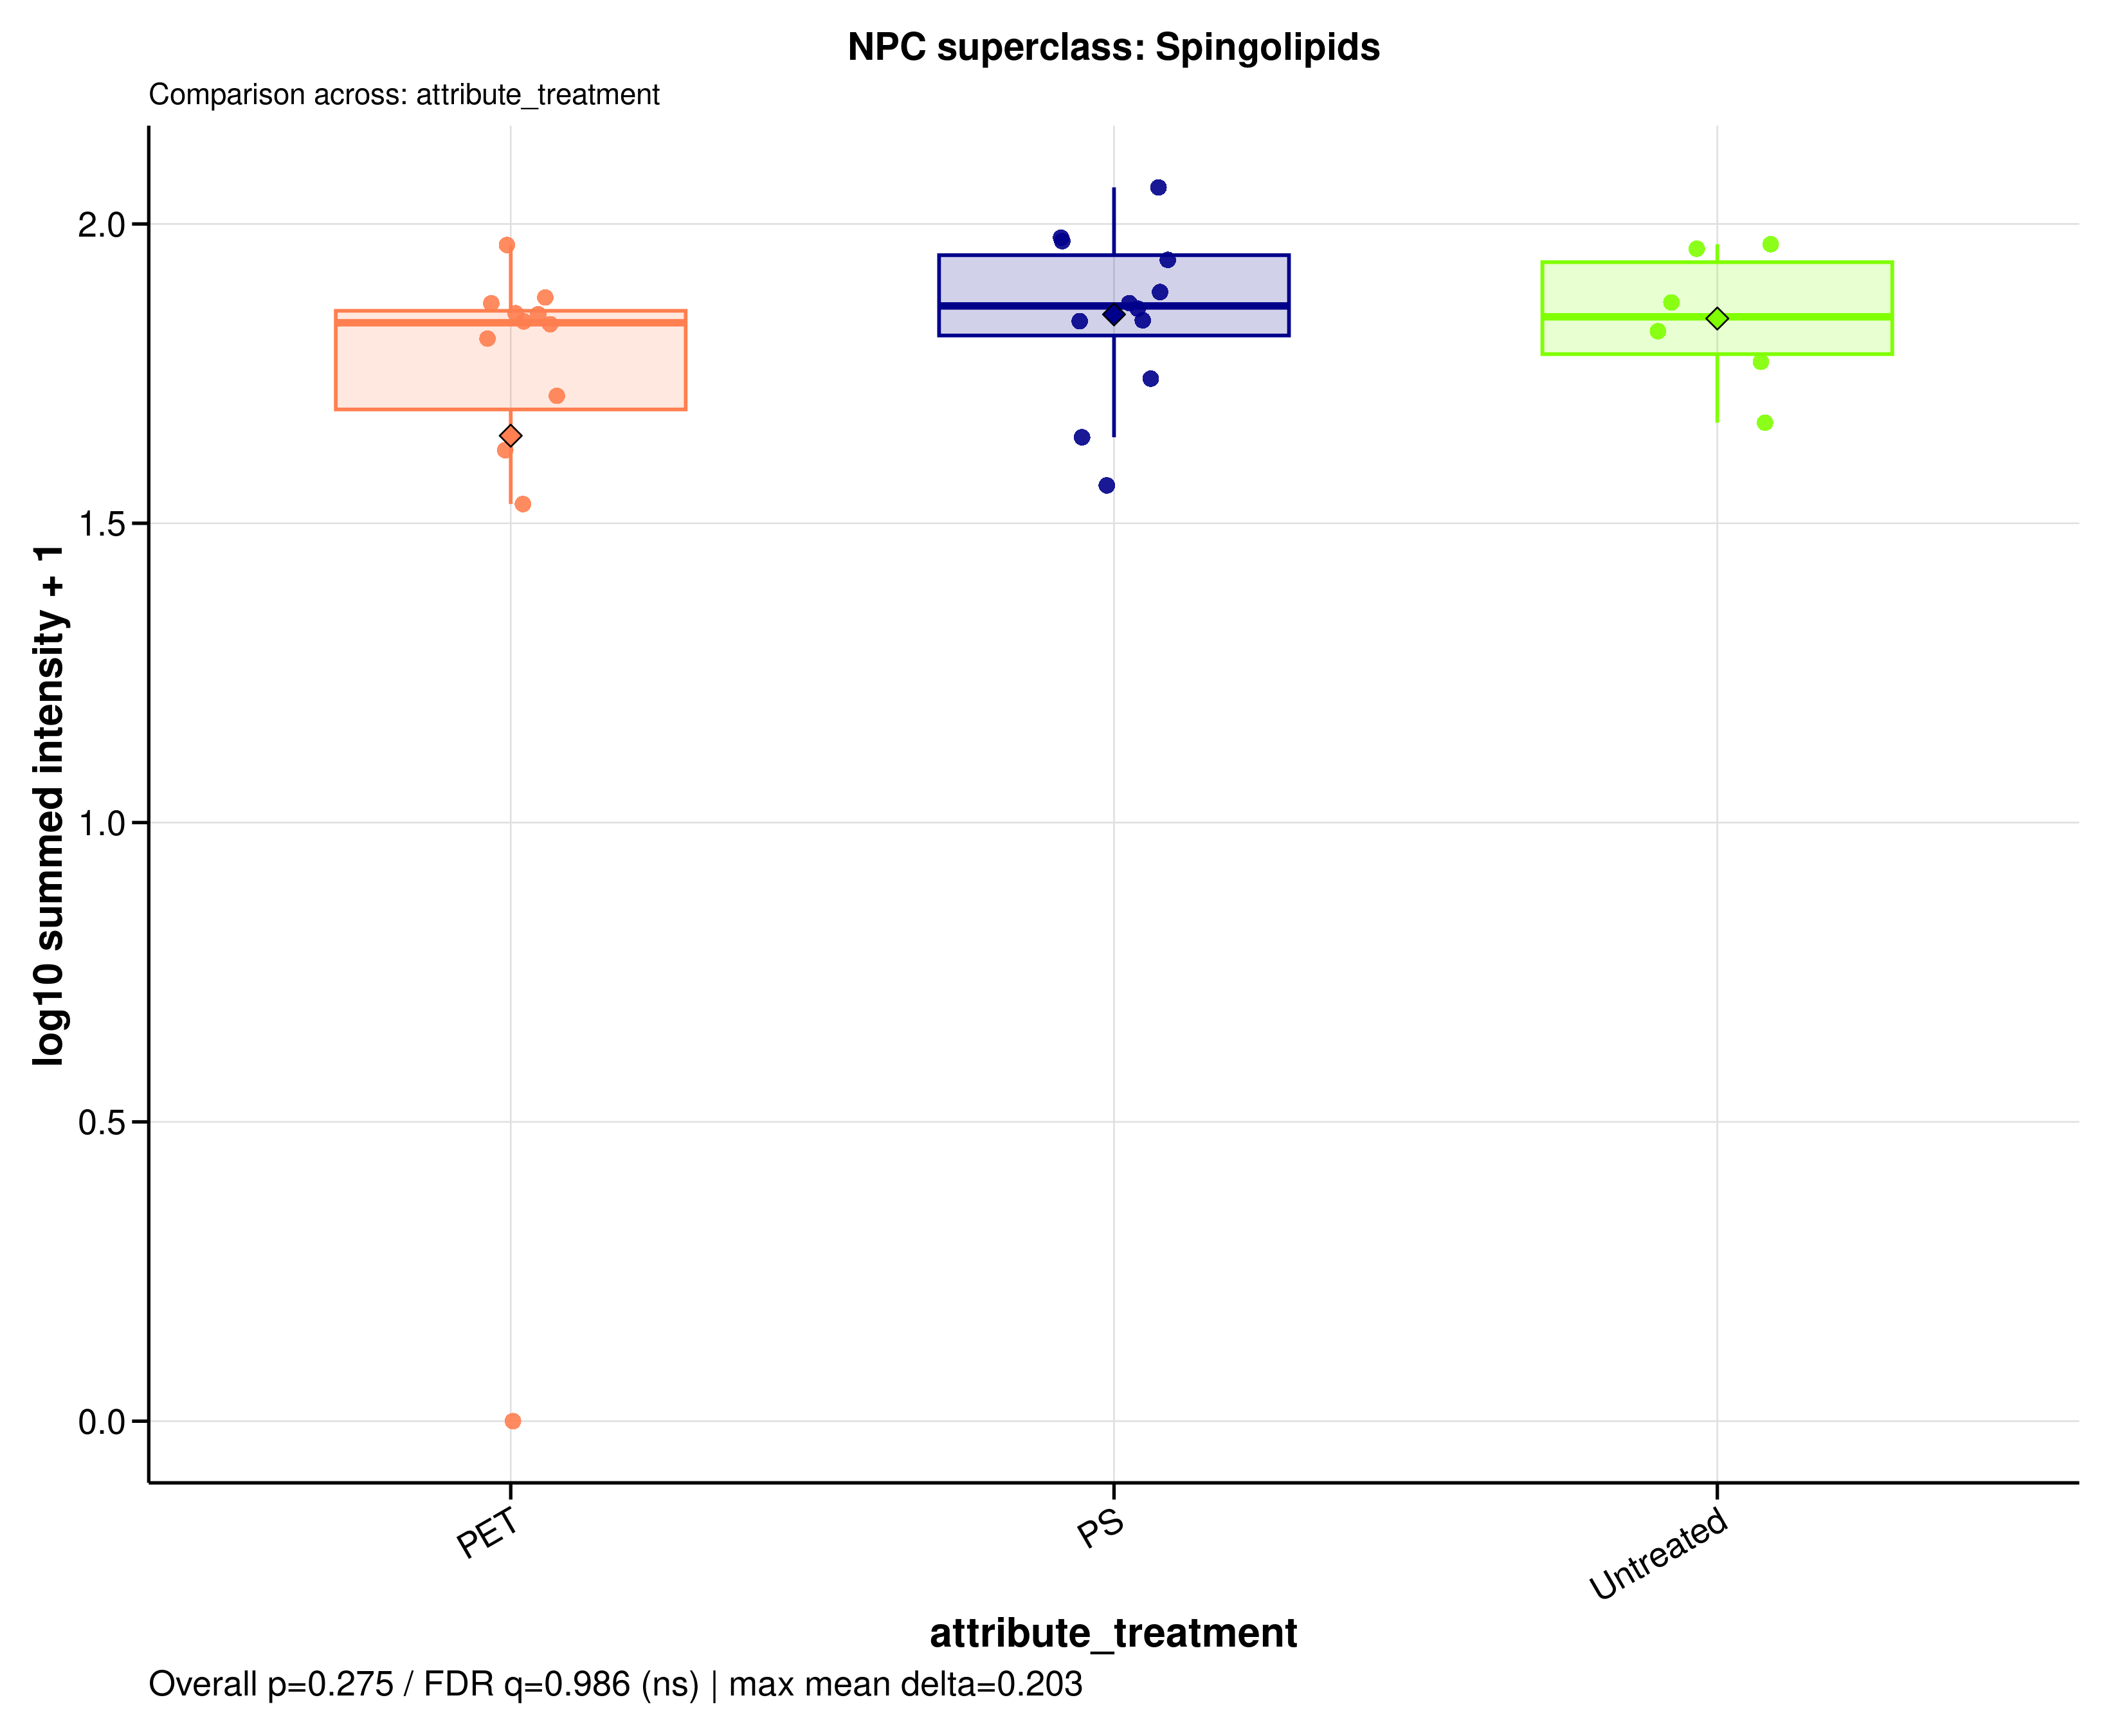

Source data for this figure (header and first rows):
sample_id	group	data_source	npc_level	npc_term	npc_label	npc_plot_label	npc_pathway	npc_superclass	npc_class	n_features	summed_intensity	plot_intensity	npc_overall_test	npc_overall_p_value	npc_overall_q_value	npc_overall_significance	npc_max_mean_difference	npc_max_median_difference
A549_110626_PET05	PET	filtered	superclass	Spingolipids	NPC superclass: Spingolipids	Spingolipids	Fatty acids | Polyketides	Spingolipids	Ceramides | Fatty acyl carnitines | Glyc…	214	67.01	1.833	kruskal_wallis	0.2749	0.9856	ns	0.2027	0.02808
A549_110626_PET100	PET	filtered	superclass	Spingolipids	NPC superclass: Spingolipids	Spingolipids	Fatty acids | Polyketides	Spingolipids	Ceramides | Fatty acyl carnitines | Glyc…	214	74.39	1.877	kruskal_wallis	0.2749	0.9856	ns	0.2027	0.02808
A549_110626_PS05	PS	filtered	superclass	Spingolipids	NPC superclass: Spingolipids	Spingolipids	Fatty acids | Polyketides	Spingolipids	Ceramides | Fatty acyl carnitines | Glyc…	214	68.03	1.839	kruskal_wallis	0.2749	0.9856	ns	0.2027	0.02808
A549_110626_PS100	PS	filtered	superclass	Spingolipids	NPC superclass: Spingolipids	Spingolipids	Fatty acids | Polyketides	Spingolipids	Ceramides | Fatty acyl carnitines | Glyc…	214	75.95	1.886	kruskal_wallis	0.2749	0.9856	ns	0.2027	0.02808
A549_110626_untreated	Untreated	filtered	superclass	Spingolipids	NPC superclass: Spingolipids	Spingolipids	Fatty acids | Polyketides	Spingolipids	Ceramides | Fatty acyl carnitines | Glyc…	214	91.5	1.966	kruskal_wallis	0.2749	0.9856	ns	0.2027	0.02808
A549_180626_PET05	PET	filtered	superclass	Spingolipids	NPC superclass: Spingolipids	Spingolipids	Fatty acids | Polyketides	Spingolipids	Ceramides | Fatty acyl carnitines | Glyc…	214	50.62	1.713	kruskal_wallis	0.2749	0.9856	ns	0.2027	0.02808
A549_180626_PET100	PET	filtered	superclass	Spingolipids	NPC superclass: Spingolipids	Spingolipids	Fatty acids | Polyketides	Spingolipids	Ceramides | Fatty acyl carnitines | Glyc…	214	72.68	1.867	kruskal_wallis	0.2749	0.9856	ns	0.2027	0.02808
A549_180626_PS05	PS	filtered	superclass	Spingolipids	NPC superclass: Spingolipids	Spingolipids	Fatty acids | Polyketides	Spingolipids	Ceramides | Fatty acyl carnitines | Glyc…	214	86.1	1.94	kruskal_wallis	0.2749	0.9856	ns	0.2027	0.02808
A549_180626_PS100	PS	filtered	superclass	Spingolipids	NPC superclass: Spingolipids	Spingolipids	Fatty acids | Polyketides	Spingolipids	Ceramides | Fatty acyl carnitines | Glyc…	214	92.63	1.971	kruskal_wallis	0.2749	0.9856	ns	0.2027	0.02808
A549_180626_untreated	Untreated	filtered	superclass	Spingolipids	NPC superclass: Spingolipids	Spingolipids	Fatty acids | Polyketides	Spingolipids	Ceramides | Fatty acyl carnitines | Glyc…	214	89.91	1.959	kruskal_wallis	0.2749	0.9856	ns	0.2027	0.02808
A549_210626_PET05	PET	filtered	superclass	Spingolipids	NPC superclass: Spingolipids	Spingolipids	Fatty acids | Polyketides	Spingolipids	Ceramides | Fatty acyl carnitines | Glyc…	214	69.68	1.849	kruskal_wallis	0.2749	0.9856	ns	0.2027	0.02808
A549_210626_PET100	PET	filtered	superclass	Spingolipids	NPC superclass: Spingolipids	Spingolipids	Fatty acids | Polyketides	Spingolipids	Ceramides | Fatty acyl carnitines | Glyc…	214	91.24	1.965	kruskal_wallis	0.2749	0.9856	ns	0.2027	0.02808
A549_210626_PS05	PS	filtered	superclass	Spingolipids	NPC superclass: Spingolipids	Spingolipids	Fatty acids | Polyketides	Spingolipids	Ceramides | Fatty acyl carnitines | Glyc…	214	93.85	1.977	kruskal_wallis	0.2749	0.9856	ns	0.2027	0.02808
A549_210626_PS100	PS	filtered	superclass	Spingolipids	NPC superclass: Spingolipids	Spingolipids	Fatty acids | Polyketides	Spingolipids	Ceramides | Fatty acyl carnitines | Glyc…	214	114.1	2.061	kruskal_wallis	0.2749	0.9856	ns	0.2027	0.02808
A549_210626_untreated	Untreated	filtered	superclass	Spingolipids	NPC superclass: Spingolipids	Spingolipids	Fatty acids | Polyketides	Spingolipids	Ceramides | Fatty acyl carnitines | Glyc…	214	72.95	1.869	kruskal_wallis	0.2749	0.9856	ns	0.2027	0.02808
MDM_160526_PET05	PET	filtered	superclass	Spingolipids	NPC superclass: Spingolipids	Spingolipids	Fatty acids | Polyketides	Spingolipids	Ceramides | Fatty acyl carnitines | Glyc…	214	40.89	1.622	kruskal_wallis	0.2749	0.9856	ns	0.2027	0.02808
MDM_160526_PET100	PET	filtered	superclass	Spingolipids	NPC superclass: Spingolipids	Spingolipids	Fatty acids | Polyketides	Spingolipids	Ceramides | Fatty acyl carnitines | Glyc…	214	67.77	1.837	kruskal_wallis	0.2749	0.9856	ns	0.2027	0.02808
MDM_160526_PS05	PS	filtered	superclass	Spingolipids	NPC superclass: Spingolipids	Spingolipids	Fatty acids | Polyketides	Spingolipids	Ceramides | Fatty acyl carnitines | Glyc…	214	35.57	1.563	kruskal_wallis	0.2749	0.9856	ns	0.2027	0.02808
MDM_160526_PS100	PS	filtered	superclass	Spingolipids	NPC superclass: Spingolipids	Spingolipids	Fatty acids | Polyketides	Spingolipids	Ceramides | Fatty acyl carnitines | Glyc…	214	72.74	1.868	kruskal_wallis	0.2749	0.9856	ns	0.2027	0.02808
MDM_160526_untreated	Untreated	filtered	superclass	Spingolipids	NPC superclass: Spingolipids	Spingolipids	Fatty acids | Polyketides	Spingolipids	Ceramides | Fatty acyl carnitines | Glyc…	214	45.55	1.668	kruskal_wallis	0.2749	0.9856	ns	0.2027	0.02808
MDM_A_190626_PET05	PET	filtered	superclass	Spingolipids	NPC superclass: Spingolipids	Spingolipids	Fatty acids | Polyketides	Spingolipids	Ceramides | Fatty acyl carnitines | Glyc…	214	0	0	kruskal_wallis	0.2749	0.9856	ns	0.2027	0.02808
MDM_A_190626_PET100	PET	filtered	superclass	Spingolipids	NPC superclass: Spingolipids	Spingolipids	Fatty acids | Polyketides	Spingolipids	Ceramides | Fatty acyl carnitines | Glyc…	214	63.35	1.809	kruskal_wallis	0.2749	0.9856	ns	0.2027	0.02808
MDM_A_190626_PS05	PS	filtered	superclass	Spingolipids	NPC superclass: Spingolipids	Spingolipids	Fatty acids | Polyketides	Spingolipids	Ceramides | Fatty acyl carnitines | Glyc…	214	54.18	1.742	kruskal_wallis	0.2749	0.9856	ns	0.2027	0.02808
MDM_A_190626_PS100	PS	filtered	superclass	Spingolipids	NPC superclass: Spingolipids	Spingolipids	Fatty acids | Polyketides	Spingolipids	Ceramides | Fatty acyl carnitines | Glyc…	214	67.81	1.838	kruskal_wallis	0.2749	0.9856	ns	0.2027	0.02808
MDM_A_190626_untreated	Untreated	filtered	superclass	Spingolipids	NPC superclass: Spingolipids	Spingolipids	Fatty acids | Polyketides	Spingolipids	Ceramides | Fatty acyl carnitines | Glyc…	214	65.19	1.821	kruskal_wallis	0.2749	0.9856	ns	0.2027	0.02808
MDM_B_120626_PS05	PS	filtered	superclass	Spingolipids	NPC superclass: Spingolipids	Spingolipids	Fatty acids | Polyketides	Spingolipids	Ceramides | Fatty acyl carnitines | Glyc…	214	43.02	1.644	kruskal_wallis	0.2749	0.9856	ns	0.2027	0.02808
MDM_B_190626_PET05	PET	filtered	superclass	Spingolipids	NPC superclass: Spingolipids	Spingolipids	Fatty acids | Polyketides	Spingolipids	Ceramides | Fatty acyl carnitines | Glyc…	214	33.05	1.532	kruskal_wallis	0.2749	0.9856	ns	0.2027	0.02808
MDM_B_190626_PET100	PET	filtered	superclass	Spingolipids	NPC superclass: Spingolipids	Spingolipids	Fatty acids | Polyketides	Spingolipids	Ceramides | Fatty acyl carnitines | Glyc…	214	69.92	1.851	kruskal_wallis	0.2749	0.9856	ns	0.2027	0.02808
MDM_B_190626_PS100	PS	filtered	superclass	Spingolipids	NPC superclass: Spingolipids	Spingolipids	Fatty acids | Polyketides	Spingolipids	Ceramides | Fatty acyl carnitines | Glyc…	214	71.18	1.858	kruskal_wallis	0.2749	0.9856	ns	0.2027	0.02808
MDM_B_190626_untreated	Untreated	filtered	superclass	Spingolipids	NPC superclass: Spingolipids	Spingolipids	Fatty acids | Polyketides	Spingolipids	Ceramides | Fatty acyl carnitines | Glyc…	214	57.86	1.77	kruskal_wallis	0.2749	0.9856	ns	0.2027	0.02808
